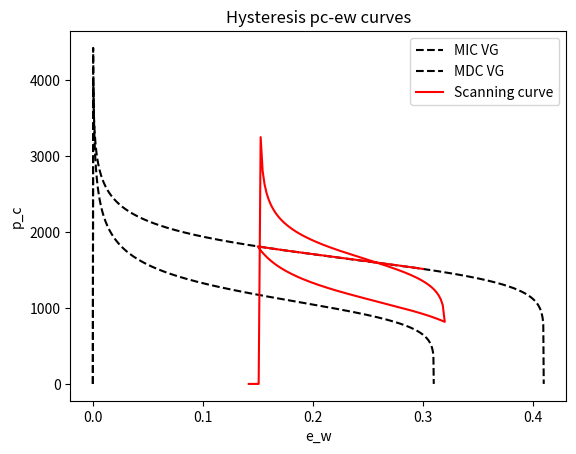
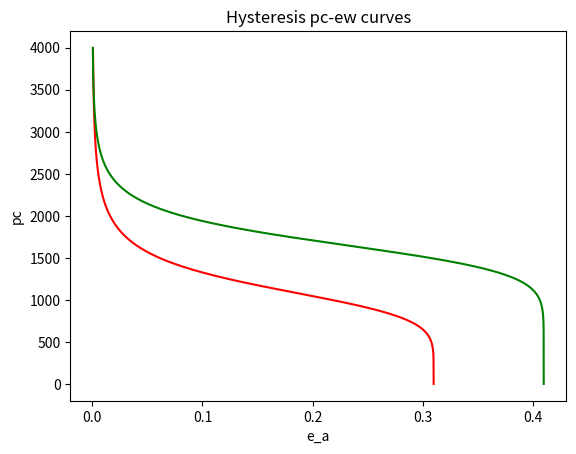

These charts were generated, in order, by the following Python code:
"""
hysteresis ew and pc (multiple endpoints saving)
"""
import math
import numpy as np
import matplotlib.pyplot as plt

#
porosity = 0.41

#imb
alpha_imb = 9e-4
n_imb     = 6.0
e_nr_imb  = 0.1
e_wr = 0.0

#dr
alpha_dr  = 6e-4
n_dr      = 9.0
e_nr_dr   = 0.

#
m_imb         = 1.0 - (1.0 / n_imb)
n_inv_imb     = 1.0/n_imb
m_inv_imb     = 1.0/m_imb
alpha_inv_imb = 1.0/alpha_imb
m_dr          = 1.0 - (1.0 / n_dr)
n_inv_dr      = 1.0/n_dr
m_inv_dr      = 1.0/m_dr
alpha_inv_dr  = 1.0/alpha_dr

#
htol = 0

#
N = 1000
ve_w_imb = np.linspace(e_wr, porosity-e_nr_imb, N)
ve_w_dr  = np.linspace(e_wr, porosity-e_nr_dr, N)
vp_c_imb = np.empty([len(ve_w_imb)], dtype = np.double)
vp_c_dr  = np.empty([len(ve_w_dr)], dtype=np.double)


# functions
def capillary_pressure_dr( e_w):
    """
    Capillary pressure function
    """
    se = (e_w - e_wr) / (porosity - e_nr_dr  - e_wr)

    if se > 0.0 and se < 1.0:
        p_c = (  ( se**(-m_inv_dr)  - 1.0)**n_inv_dr )*alpha_inv_dr
    else:
        p_c = 0.0
    return p_c

def capillary_pressure_imb( e_w):
    """
    Capillary pressure function
    """
    se = (e_w - e_wr) / (porosity - e_nr_imb - e_wr)
    if se > 0.0 and se < 1.0:
        p_c = (  ( se**(-m_inv_imb)  - 1.0)**n_inv_imb )*alpha_inv_imb
    else:
        p_c = 0.0
    return p_c

def volume_fraction_dr(p_c):
    """
    Volume fraction w phase function
    """
    if p_c > 0.0:
        se =  (1.0 + (alpha_dr*p_c)**n_dr)**(-m_dr)
        e_w =(porosity - e_nr_dr  - e_wr)*  se + e_wr
    else:
        e_w = porosity-e_nr_dr
    return e_w

def volume_fraction_imb(p_c):
    """
    Volume fraction w phase function
    """
    if p_c > 0.0:
        se =  (1.0 + (alpha_imb*p_c)**n_imb)**(-m_imb)
        e_w =(porosity - e_nr_imb - e_wr)*  se + e_wr
    else:
        e_w = porosity-e_nr_imb
    return e_w

def residual_volume_fraction_nw(e_w_reversal):
    """
    residual nw volume fraction from Lands formula
    """
    #e_nr = (porosity-e_wr)*(porosity-e_w_reversal)*(e_nr_imb)/(   (porosity-e_wr)*e_nr_imb -  e_nr_imb*(porosity-e_w_reversal)  +   (porosity-e_wr)*(porosity-e_w_reversal)  )
    e_nr = (porosity-e_w_reversal)/(1+(1/e_nr_imb-1/porosity)*(porosity-e_w_reversal))
    return e_nr

def entrapped_volume_fraction_nw(e_w,e_nr,e_w_reversal):
    """
    entrapped nw volume fraction from Parker Lenhard formula
    """
    if e_nr == 0.0:
        e_nt= 0.0
    else:
        #e_nt = e_nr*(e_w-e_w_reversal)/(porosity-e_w_reversal-e_nr)
        e_nt = e_nr*(e_w-e_w_reversal)/(porosity-e_w_reversal)


    return e_nt

def apparent_volume_fraction(e_w,e_nt):
    """
    apparent volume fraction from Parker Lenhard formula
    """
    e_a = e_w + e_nt*0

    return e_a


def capillary_pressure_hysteresis( e_a, process, e_a_reversal, e_a_endpoint, p_c_reversal, p_c_endpoint):
    """
    hysteretic pc Parker Lenhard scaling model
    """
    if process=='imb':
        e_a_reversal_mpc = volume_fraction_imb(p_c_reversal)
        e_a_endpoint_mpc = volume_fraction_imb(p_c_endpoint)
        e_a_hysteretic   = ((e_a-e_a_endpoint)/(e_a_reversal-e_a_endpoint))*(e_a_reversal_mpc-e_a_endpoint_mpc) + e_a_endpoint_mpc
        p_c = capillary_pressure_imb(e_a_hysteretic)
    elif process=='dr':
        e_a_reversal_mpc = volume_fraction_dr(p_c_reversal)
        e_a_endpoint_mpc = volume_fraction_dr(p_c_endpoint)
        e_a_hysteretic   = ((e_a-e_a_endpoint)/(e_a_reversal-e_a_endpoint))*(e_a_reversal_mpc-e_a_endpoint_mpc) + e_a_endpoint_mpc
        p_c = capillary_pressure_dr(e_a_hysteretic)
    return p_c

def update_process(switch_condition, process_old, process_new):
    """
    function to update the current process 
    """
    if switch_condition > htol:
        process_old = process_new
        process_new = 'imb'
    elif switch_condition < htol:
        process_old = process_new
        process_new = 'dr'
    return process_old, process_new

def update_scaling_points(process_new, process_old, e_w, p_c, e_w_reversal, e_w_endpoint, p_c_reversal, p_c_endpoint):
    """
    function to update hysteresis  reversal and end points.
    """
    # Update reversal and endpoints (ew and pc)
    if process_new != process_old:
        p_c_endpoint[0]  = p_c_reversal[0]
        p_c_reversal[0]  = p_c
        e_w_endpoint[0]  = e_w_reversal[0]
        e_w_reversal[0]  = e_w


def ew_bc(t):
    """
    Boundary volume fraction
    """
    ew_t = [0.3, 0.15, porosity-e_nr_imb + 0.01, 0.14, 0.25, 0.23,   0.2, 0.35]
    time = [0. ,  100, 200,  300, 400,  500,   600,  700]

    if time[0]<=t<=time[1]:
        a   = (ew_t[1] - ew_t[0])/(time[1] - time[0])
        b   = ew_t[0] - a * time[0]
        e_w =  a * t + b
    elif time[1]<t<=time[2]:
        a   = (ew_t[2] - ew_t[1])/(time[2] - time[1])
        b   = ew_t[1] - a * time[1]
        e_w = a * t + b
    elif time[2]<t<=time[3]:
        a   = (ew_t[3] - ew_t[2])/(time[3] - time[2])
        b   = ew_t[2] - a * time[2]
        e_w =  a * t + b
    elif time[3]<t<=time[4]:
        a   = (ew_t[4]-ew_t[3])/(time[4] - time[3])
        b   = ew_t[3] - a * time[3]
        e_w = a * t + b
    elif time[4]<t<=time[5]:
        a   = (ew_t[5]-ew_t[4])/(time[5] - time[4])
        b   = ew_t[4] - a * time[4]
        e_w = a * t + b
    elif time[5]<t<=time[6]:
        a   = (ew_t[6]-ew_t[5])/(time[6] - time[5])
        b   = ew_t[5] - a * time[5]
        e_w = a * t + b
    elif time[6]<t<=time[7]:
        a   = (ew_t[7]-ew_t[6])/(time[7] - time[6])
        b   = ew_t[6] - a * time[6]
        e_w = a * t + b
    elif time[7]<t<=time[8]:
        a   = (ew_t[8]-ew_t[7])/(time[8] - time[7])
        b   = ew_t[7] - a * time[7]
        e_w = a * t + b
    return  e_w


e_w_reversal = np.full((8),  porosity)
e_w_endpoint = np.full((8),  e_wr+0.003 )
p_c_reversal = np.full((8), capillary_pressure_dr(porosity) )
p_c_endpoint = np.full((8), capillary_pressure_dr(e_wr+0.003 ) )


# initialize the scaling points
process_new  = 'dr'
process_old  = 'dr'

e_w_old      = ew_bc(0)
p_c_old      = capillary_pressure_dr(e_w_old)

ve_w_hysteresis = np.zeros([800], dtype = np.double)
vp_c_hysteresis = np.zeros([800], dtype = np.double)

ve_w_hysteresis[0] = e_w_old
vp_c_hysteresis[0] = p_c_old

for i in range(1,300):
    t=i
    e_w = ew_bc(t)


    process_old, process_new = update_process(e_w-e_w_old, process_old, process_new)
    update_scaling_points(process_new,process_old,e_w_old,p_c_old,e_w_reversal, e_w_endpoint, p_c_reversal, p_c_endpoint)

    e_nr = residual_volume_fraction_nw(e_w_reversal[0])
    e_nt = entrapped_volume_fraction_nw(e_w,e_nr,e_w_reversal[0])
    e_a  = e_w + e_nt
    p_c = capillary_pressure_hysteresis(e_a, process_new, e_w_reversal[0], e_w_endpoint[0], p_c_reversal[0], p_c_endpoint[0])
    e_w_old = e_w
    p_c_old = p_c
    vp_c_hysteresis[i] = p_c
    ve_w_hysteresis[i] = e_w

# Visualization
for i in range(0,N):
    vp_c_dr[i]  = capillary_pressure_dr(ve_w_dr[i])
    vp_c_imb[i] = capillary_pressure_imb(ve_w_imb[i])



#plt.plot(ve_w_hysteresis, vp_c_hysteresis, label='scanning curves',color='r')
plt.plot(ve_w_imb, vp_c_imb, label="MIC VG",linestyle="dashed",color='k')
plt.plot(ve_w_dr, vp_c_dr , label="MDC VG",linestyle="dashed",color='k')
plt.plot(ve_w_hysteresis[0:300], vp_c_hysteresis[0:300] , label="Scanning curve",color='r')
plt.xlabel('e_w')
plt.ylabel('p_c')
plt.title('Hysteresis pc-ew curves')
plt.legend()
plt.show()





N =2000
ve_a_dr = np.zeros([N], dtype = np.double)
ve_a_imb = np.zeros([N], dtype = np.double)
vpc = np.zeros([N], dtype = np.double)
for i in range(0,N):
    vpc[i] = 2*i
    e_w  = volume_fraction_imb(vpc[i])
    e_nt = entrapped_volume_fraction_nw(e_w,e_nr_imb,e_wr)
    ve_a_imb[i] = apparent_volume_fraction(e_w,e_nt)
    ve_a_dr[i]  = volume_fraction_dr(vpc[i])


plt.plot(ve_a_imb,vpc, label="Scanning curve",color='r')
plt.plot(ve_a_dr,vpc, label="Scanning curve",color='g')
plt.xlabel('e_a')
plt.ylabel('pc')
plt.title('Hysteresis pc-ew curves')
plt.show()
